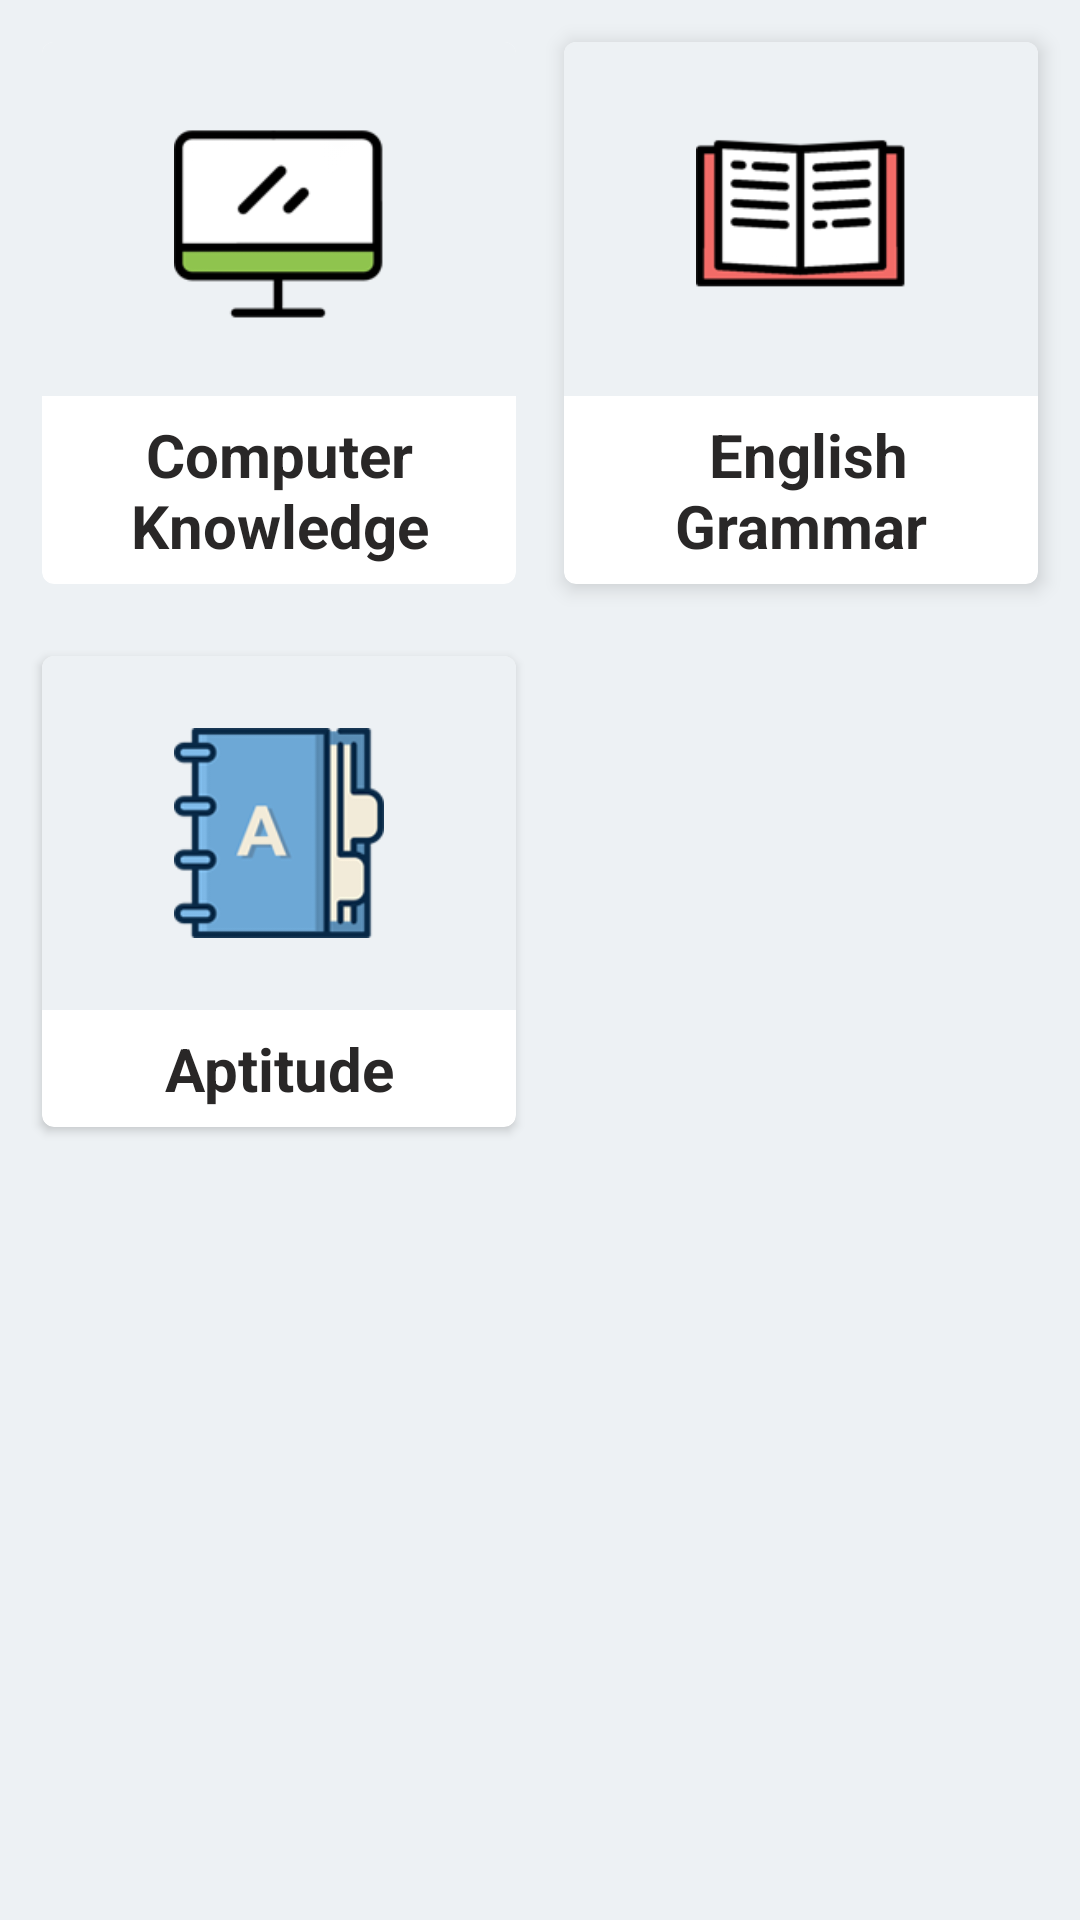

Write the Android layout XML for this screen, with the resource values it uses.
<!-- AndroidManifest.xml: application theme AppTheme -->
<!-- res/layout/fragment_study_menu.xml -->
<?xml version="1.0" encoding="utf-8"?>
<android.support.constraint.ConstraintLayout xmlns:android="http://schemas.android.com/apk/res/android"
    xmlns:app="http://schemas.android.com/apk/res-auto"
    android:layout_width="match_parent"
    android:layout_height="match_parent"
    android:background="@color/colorWhitish">

    <android.support.v4.widget.NestedScrollView
        android:layout_width="match_parent"
        android:layout_height="match_parent">

        <LinearLayout
            android:layout_width="match_parent"
            android:layout_height="match_parent"
            android:orientation="vertical">

            <LinearLayout
                android:layout_width="match_parent"
                android:layout_height="wrap_content"
                android:background="@color/colorWhitish"
                android:orientation="horizontal"
                android:weightSum="2">

                <android.support.v7.widget.CardView
                    android:id="@+id/fragment_study_menu_computer_cardview"
                    android:layout_width="match_parent"
                    android:layout_height="wrap_content"
                    android:layout_marginBottom="12dp"
                    android:layout_marginLeft="14dp"
                    android:layout_marginRight="8dp"
                    android:layout_marginTop="14dp"
                    android:layout_weight="1"
                    app:cardBackgroundColor="@color/colorWhiteBg"
                    app:cardCornerRadius="4dp"
                    app:cardElevation="2dp">

                    <LinearLayout
                        android:layout_width="match_parent"
                        android:layout_height="match_parent"
                        android:orientation="vertical">

                        <LinearLayout
                            android:layout_width="match_parent"
                            android:layout_height="match_parent"
                            android:layout_gravity="center"
                            android:background="@color/colorWhitish"
                            android:orientation="vertical">

                            <ImageView
                                android:layout_width="70dp"
                                android:layout_height="90dp"
                                android:layout_gravity="center"
                                android:layout_margin="14dp"
                                android:src="@drawable/icon_computer" />

                        </LinearLayout>

                        <TextView
                            android:layout_width="match_parent"
                            android:layout_height="wrap_content"
                            android:layout_margin="6dp"
                            android:text="Computer Knowledge"
                            android:textAlignment="center"
                            android:textColor="@color/colorBlack"
                            android:textSize="20sp"
                            android:textStyle="bold" />
                    </LinearLayout>

                </android.support.v7.widget.CardView>


                <android.support.v7.widget.CardView
                    android:id="@+id/fragment_study_menu_english_cardview"
                    android:layout_width="match_parent"
                    android:layout_height="wrap_content"
                    android:layout_marginBottom="12dp"
                    android:layout_marginLeft="8dp"
                    android:layout_marginRight="14dp"
                    android:layout_marginTop="14dp"
                    android:layout_weight="1"
                    app:cardBackgroundColor="@color/colorWhiteBg"
                    app:cardCornerRadius="4dp"
                    app:cardElevation="4dp">

                    <LinearLayout
                        android:layout_width="match_parent"
                        android:layout_height="match_parent"
                        android:layout_gravity="center"
                        android:orientation="vertical">

                        <LinearLayout
                            android:layout_width="match_parent"
                            android:layout_height="match_parent"
                            android:layout_gravity="center"
                            android:background="@color/colorWhitish"
                            android:orientation="vertical">

                            <ImageView
                                android:layout_width="70dp"
                                android:layout_height="90dp"
                                android:layout_gravity="center"
                                android:layout_margin="14dp"
                                android:src="@drawable/icon_english" />

                        </LinearLayout>

                        <TextView
                            android:layout_width="match_parent"
                            android:layout_height="wrap_content"
                            android:layout_margin="6dp"
                            android:text=" English Grammar"
                            android:textAlignment="center"
                            android:textColor="@color/colorBlack"
                            android:textSize="20sp"
                            android:textStyle="bold" />
                    </LinearLayout>
                </android.support.v7.widget.CardView>


            </LinearLayout>


            <LinearLayout
                android:layout_width="match_parent"
                android:layout_height="wrap_content"
                android:background="@color/colorWhitish"
                android:orientation="horizontal"
                android:weightSum="2">

                <android.support.v7.widget.CardView
                    android:id="@+id/fragment_study_menu_aptitude_cardview"
                    android:layout_width="match_parent"
                    android:layout_height="wrap_content"
                    android:layout_marginBottom="8dp"
                    android:layout_marginLeft="14dp"
                    android:layout_marginRight="8dp"
                    android:layout_marginTop="12dp"
                    android:layout_weight="1"
                    app:cardBackgroundColor="@color/colorWhiteBg"
                    app:cardCornerRadius="4dp"
                    app:cardElevation="2dp">

                    <LinearLayout
                        android:layout_width="match_parent"
                        android:layout_height="match_parent"
                        android:orientation="vertical">

                        <LinearLayout
                            android:layout_width="match_parent"
                            android:layout_height="match_parent"
                            android:layout_gravity="center"
                            android:background="@color/colorWhitish"
                            android:orientation="vertical">

                            <ImageView
                                android:layout_width="70dp"
                                android:layout_height="90dp"
                                android:layout_gravity="center"
                                android:layout_margin="14dp"
                                android:src="@drawable/icon_aptitude" />

                        </LinearLayout>

                        <LinearLayout
                            android:layout_width="match_parent"
                            android:layout_height="match_parent"
                            android:layout_gravity="center"
                            android:layout_margin="6dp"
                            android:background="@color/colorWhiteBg"
                            android:orientation="vertical">

                            <TextView
                                android:layout_width="match_parent"
                                android:layout_height="wrap_content"
                                android:layout_margin="0dp"
                                android:text="Aptitude"
                                android:textAlignment="center"
                                android:textColor="@color/colorBlack"
                                android:textSize="20sp"
                                android:textStyle="bold" />

                        </LinearLayout>


                    </LinearLayout>

                </android.support.v7.widget.CardView>


                <android.support.v7.widget.CardView
                     android:layout_width="match_parent"
                    android:layout_height="wrap_content"
                    android:layout_marginBottom="8dp"
                    android:layout_marginLeft="14dp"
                    android:layout_marginRight="8dp"
                    android:layout_marginTop="12dp"
                    android:visibility="invisible"
                    android:layout_weight="1"
                    app:cardBackgroundColor="@color/colorWhiteBg"
                    app:cardCornerRadius="4dp"
                    app:cardElevation="2dp">

                    <LinearLayout
                        android:layout_width="match_parent"
                        android:layout_height="match_parent"
                        android:orientation="vertical">

                        <LinearLayout
                            android:layout_width="match_parent"
                            android:layout_height="match_parent"
                            android:layout_gravity="center"
                            android:background="@color/colorWhitish"
                            android:orientation="vertical">

                            <ImageView
                                android:layout_width="50dp"
                                android:layout_height="90dp"
                                android:layout_gravity="center"
                                android:layout_margin="14dp"
                                android:src="@drawable/ic_menu_gallery" />

                        </LinearLayout>

                        <LinearLayout
                            android:layout_width="match_parent"
                            android:layout_height="match_parent"
                            android:layout_gravity="center"
                            android:layout_margin="6dp"
                            android:background="@color/colorWhiteBg"
                            android:orientation="vertical">

                            <TextView
                                android:layout_width="match_parent"
                                android:layout_height="wrap_content"
                                android:layout_margin="0dp"
                                android:text="Aptitude"
                                android:textAlignment="center"
                                android:textColor="@color/colorBlack"
                                android:textSize="20sp"
                                android:textStyle="bold" />

                        </LinearLayout>


                    </LinearLayout>

                </android.support.v7.widget.CardView>


            </LinearLayout>

        </LinearLayout>

    </android.support.v4.widget.NestedScrollView>
</android.support.constraint.ConstraintLayout>
<!-- resources referenced by this layout -->
<resources>
  <color name="colorBlack">#292727</color>
  <color name="colorWhiteBg">#ffffff</color>
  <color name="colorWhitish">#edf1f4</color>
  <!-- drawable icon_aptitude: png bitmap (drawable, 11251 bytes) -->
  <!-- drawable icon_computer: png bitmap (drawable, 5673 bytes) -->
  <!-- drawable icon_english: png bitmap (drawable, 9756 bytes) -->
  <style name="AppTheme" parent="Theme.AppCompat.Light.DarkActionBar">
          
          <item name="colorPrimary">@color/colorPrimary</item>
          <item name="colorPrimaryDark">@color/colorPrimaryDark</item>
          <item name="colorAccent">@color/colorAccent</item>
          <item name="drawerArrowStyle">@style/DrawerArrowStyle</item>
      </style>
  <color name="colorPrimary">#1d295b</color>
  <color name="colorPrimaryDark">#161e40</color>
  <color name="colorAccent">#fff26eae</color>
  <style name="DrawerArrowStyle" parent="@style/Widget.AppCompat.DrawerArrowToggle">
          <item name="spinBars">true</item>
          <item name="color">@android:color/white</item>
      </style>
</resources>
